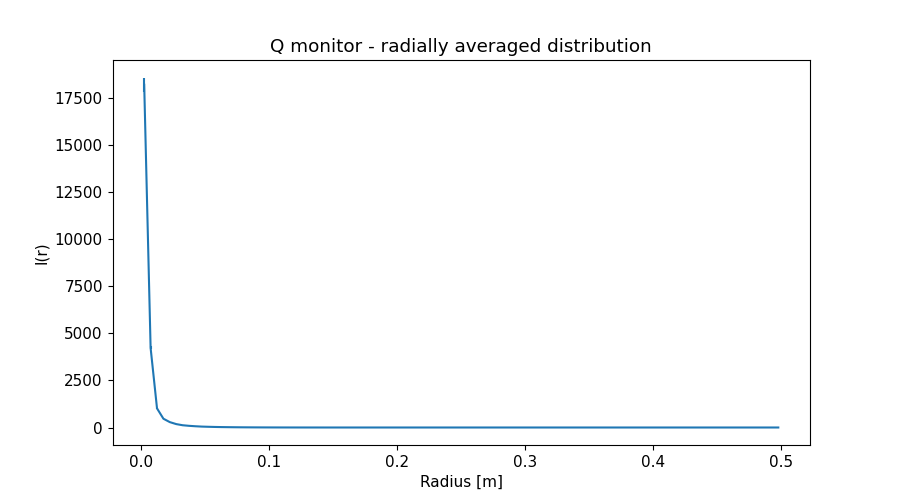

The file beside this chart, header and first rows:
x_axis, Intensity, Error
2.500000000000000052e-03, 1.818703211999999985e+04, 3.842415750999999773e+02
7.499999999999999722e-03, 4.224194542000000183e+03, 7.832712870000000294e+01
1.250000000000000069e-02, 1.014796099000000027e+03, 9.254409694999999658e+00
1.750000000000000167e-02, 4.651694289999999796e+02, 3.548576453999999991e+00
2.249999999999999917e-02, 2.853007738000000018e+02, 1.912088704000000083e+00
2.750000000000000014e-02, 1.805706324999999879e+02, 1.067136421999999918e+00
3.250000000000000111e-02, 1.198593448000000024e+02, 6.446740491000000350e-01
3.749999999999999861e-02, 8.898797405000000538e+01, 4.486634392000000138e-01
4.250000000000000305e-02, 6.609254685999999879e+01, 3.103886287000000022e-01
4.750000000000000056e-02, 4.793203352999999822e+01, 2.124192159999999940e-01
5.249999999999999806e-02, 3.785462863000000056e+01, 1.601821847000000076e-01
5.750000000000000250e-02, 2.915854338000000112e+01, 1.180912160999999932e-01
6.250000000000000000e-02, 2.250940582999999862e+01, 8.667243568000000675e-02
6.750000000000000444e-02, 1.791898312000000004e+01, 6.675671627000000219e-02
7.249999999999999500e-02, 1.410269483000000079e+01, 5.067450382000000114e-02
7.749999999999999944e-02, 1.093054401000000020e+01, 3.789706974999999811e-02
8.250000000000000389e-02, 8.642066805000000684e+00, 2.925858665999999872e-02
8.749999999999999445e-02, 6.786539829999999718e+00, 2.224728257999999959e-02
9.249999999999999889e-02, 5.234984829000000062e+00, 1.668544505000000081e-02
9.750000000000000333e-02, 4.082139336000000007e+00, 1.272102385000000065e-02
1.024999999999999939e-01, 3.109222289999999944e+00, 9.460714655999999390e-03
1.074999999999999983e-01, 2.343538174999999946e+00, 6.984124718000000141e-03
1.125000000000000028e-01, 1.752512175999999977e+00, 5.147884323000000151e-03
1.174999999999999933e-01, 1.294983961000000017e+00, 3.703864202999999911e-03
1.224999999999999978e-01, 9.304042766000000242e-01, 2.625278557999999925e-03
1.275000000000000022e-01, 6.486180571999999867e-01, 1.809779527999999917e-03
1.325000000000000067e-01, 4.375009460000000017e-01, 1.202328505000000054e-03
1.375000000000000111e-01, 2.837378152999999736e-01, 7.820056828000000303e-04
1.424999999999999878e-01, 1.715096859999999945e-01, 4.704768169000000098e-04
1.474999999999999922e-01, 9.475619089999999523e-02, 2.649939447999999972e-04
1.524999999999999967e-01, 4.686332954999999911e-02, 1.397728926999999973e-04
1.575000000000000011e-01, 1.814700090000000154e-02, 5.767418061000000230e-05
1.625000000000000056e-01, 6.227246829000000240e-03, 2.288722629999999928e-05
1.675000000000000100e-01, 5.588695791000000170e-03, 1.825493439999999976e-05
1.724999999999999867e-01, 1.302975236000000064e-02, 3.930588396000000284e-05
1.774999999999999911e-01, 2.582316079000000070e-02, 6.973066917999999842e-05
1.824999999999999956e-01, 4.117548227000000088e-02, 1.025909257999999951e-04
1.875000000000000000e-01, 5.809486596999999947e-02, 1.388982328999999964e-04
1.925000000000000044e-01, 7.417557389999999973e-02, 1.728250551999999931e-04
1.975000000000000089e-01, 8.990735615000000625e-02, 2.040043137999999893e-04
2.025000000000000133e-01, 1.030564696000000058e-01, 2.303572184000000065e-04
2.074999999999999900e-01, 1.149080162999999988e-01, 2.519422649000000011e-04
2.124999999999999944e-01, 1.229348584999999938e-01, 2.665749234000000176e-04
2.174999999999999989e-01, 1.282106322000000076e-01, 2.748407525999999978e-04
2.225000000000000033e-01, 1.322352982999999982e-01, 2.795771192000000055e-04
2.275000000000000078e-01, 1.327533391999999868e-01, 2.779836801999999879e-04
2.325000000000000122e-01, 1.305200314999999944e-01, 2.707990260000000117e-04
2.374999999999999889e-01, 1.276295473000000069e-01, 2.616465883000000051e-04
2.424999999999999933e-01, 1.213803462000000027e-01, 2.473220037999999889e-04
2.474999999999999978e-01, 1.149997299999999945e-01, 2.317689761999999938e-04
2.525000000000000022e-01, 1.062921269000000057e-01, 2.131705331999999881e-04
2.575000000000000067e-01, 9.782365746000000473e-02, 1.944749479999999882e-04
2.625000000000000111e-01, 8.824391869000000610e-02, 1.742277431999999929e-04
2.675000000000000155e-01, 7.848701767000000606e-02, 1.542258606000000037e-04
2.725000000000000200e-01, 6.889191237000000245e-02, 1.345950619999999908e-04
2.775000000000000244e-01, 5.939583149000000201e-02, 1.154438120999999986e-04
2.824999999999999734e-01, 5.054763855999999667e-02, 9.809285505999999983e-05
2.874999999999999778e-01, 4.179431472999999703e-02, 8.085098381000000519e-05
2.924999999999999822e-01, 3.412487519000000080e-02, 6.620957364000000565e-05
2.974999999999999867e-01, 2.724093857999999868e-02, 5.289667202999999744e-05
... 40 more rows
